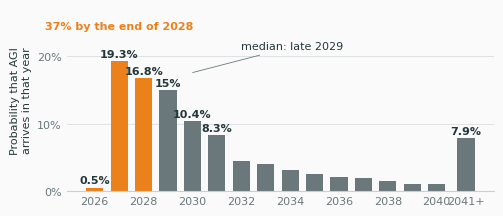

Recreate this plot in Python. (Note: this script raises an exception after producing the figure.)
import sys
from pathlib import Path

import matplotlib
import matplotlib.pyplot as plt
from matplotlib import font_manager

for f in Path("/usr/local/texlive/2025/texmf-dist/fonts/opentype/public/fira").glob("FiraSans-*.otf"):
    font_manager.fontManager.addfont(f)
matplotlib.rcParams.update({"font.family": "Fira Sans", "font.size": 8, "pdf.fonttype": 3})
BG, INK, MUTED, RULE, ORANGE = "#fafafa", "#23373b", "#6a787b", "#c9d0d1", "#eb811b"

PROBS = [0.5, 19.3, 16.8, 15.0, 10.4, 8.3, 4.5, 4.0, 3.1, 2.6, 2.1, 1.9, 1.5, 1.1, 1.0]
years = list(range(2026, 2026 + len(PROBS)))
later = round(100 - sum(PROBS), 1)

fig, ax = plt.subplots(figsize=(140 / 25.4, 60 / 25.4), facecolor=BG)
ax.set_facecolor(BG)
ax.bar(years, PROBS, color=[ORANGE if y <= 2028 else MUTED for y in years], width=0.7)
ax.bar([2041.2], [later], color=MUTED, width=0.7)
for y, p in zip(years[:6], PROBS[:6]):
    ax.annotate(f"{p:g}%", (y, p), xytext=(0, 3), textcoords="offset points", ha="center", color=INK, weight="bold")
ax.annotate(f"{later:g}%", (2041.2, later), xytext=(0, 3), textcoords="offset points", ha="center", color=INK, weight="bold")
ax.annotate("37% by the end of 2028", (2027, 24), ha="center", color=ORANGE, weight="bold")
ax.annotate("median: late 2029", (2029.9, 17.5), xytext=(2032, 21), color=INK, arrowprops=dict(arrowstyle="-", color=MUTED, lw=0.6))
ax.set_xticks(years[::2] + [2041.2], [str(y) for y in years[::2]] + ["2041+"])
ax.set_ylim(0, 27)
ax.set_yticks([0, 10, 20], ["0%", "10%", "20%"])
ax.set_ylabel("Probability that AGI\narrives in that year", color=INK)
ax.tick_params(colors=MUTED, length=0)
ax.grid(axis="y", color=RULE, lw=0.4)
ax.set_axisbelow(True)
for s in ("top", "right", "left"):
    ax.spines[s].set_visible(False)
ax.spines["bottom"].set_color(RULE)
fig.savefig(sys.argv[1], facecolor=BG, bbox_inches="tight", pad_inches=0.05)
